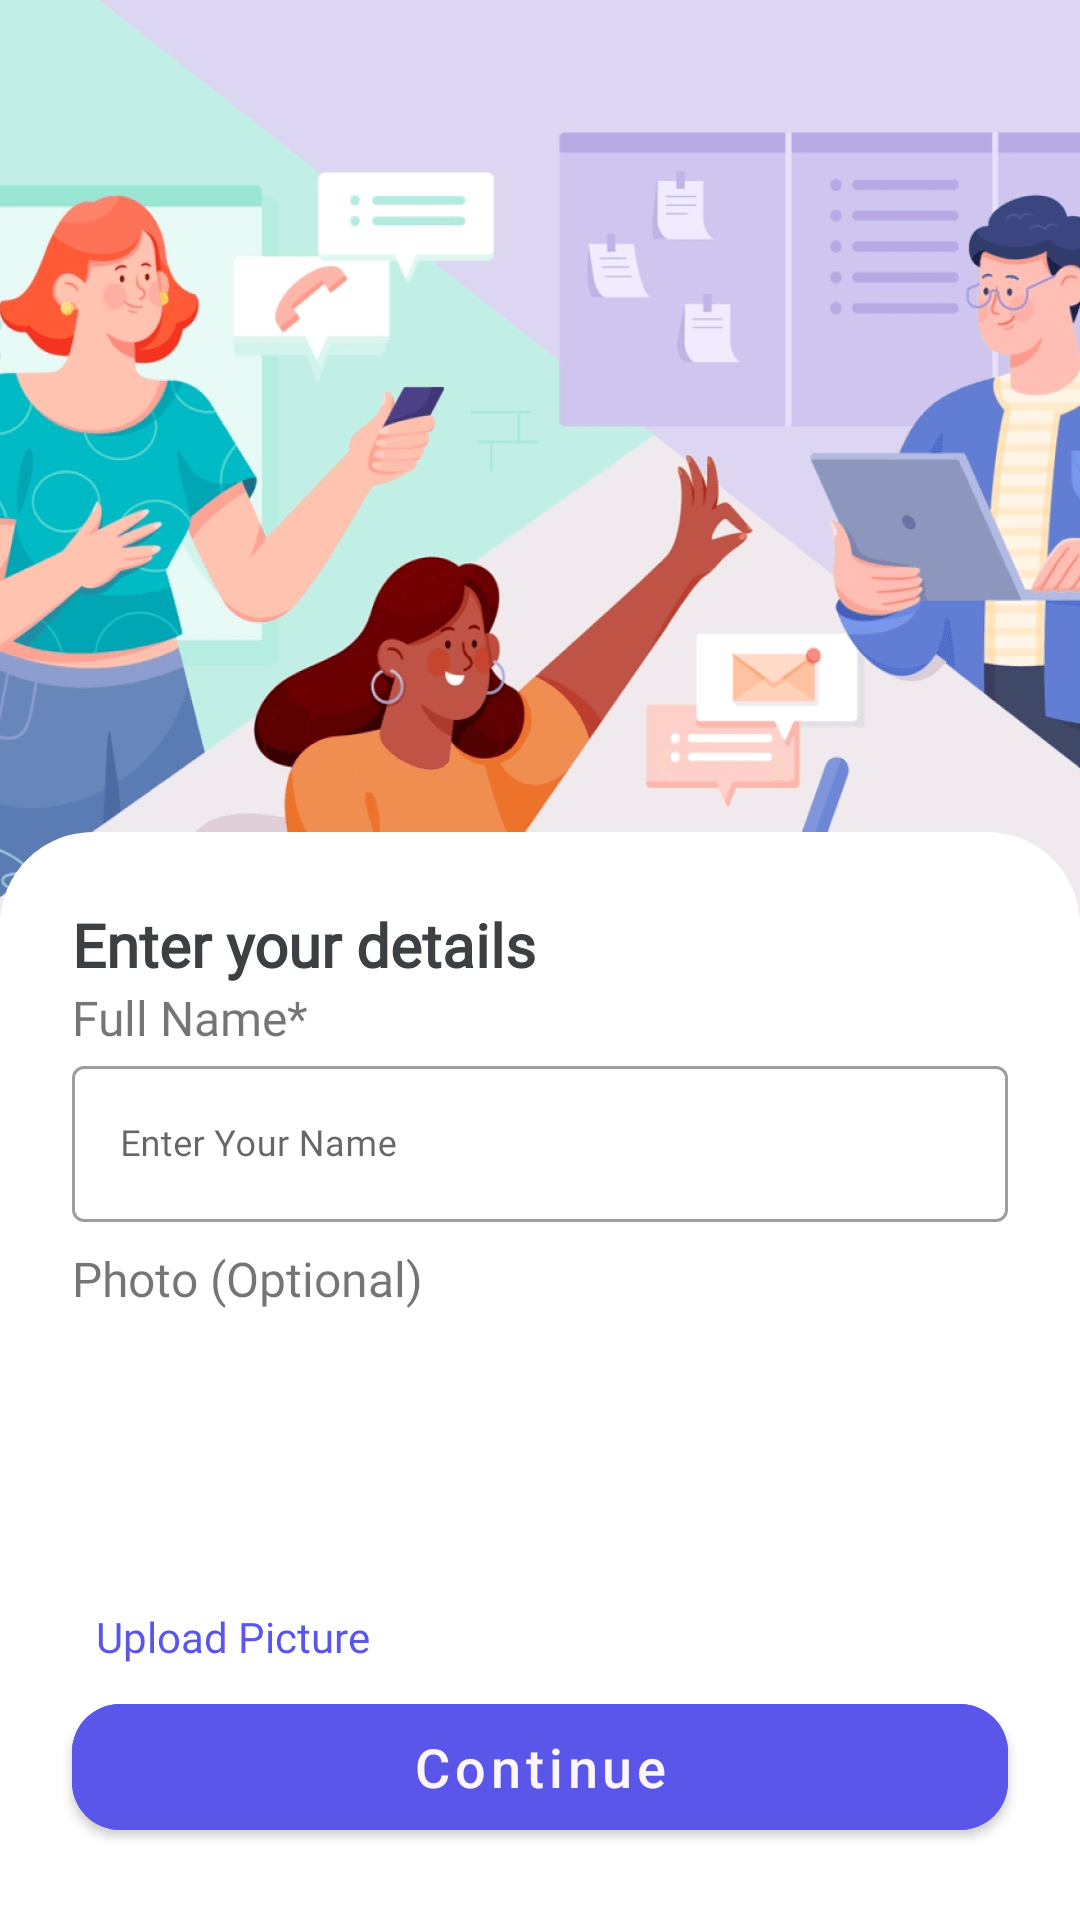

Produce the Android XML layout that renders to this screen, including the resource entries it uses.
<!-- AndroidManifest.xml: application theme Theme.CallLogger -->
<!-- res/layout/fragment_onboarding_name.xml -->
<?xml version="1.0" encoding="utf-8"?>
<androidx.constraintlayout.widget.ConstraintLayout xmlns:android="http://schemas.android.com/apk/res/android"
    xmlns:app="http://schemas.android.com/apk/res-auto"
    xmlns:tools="http://schemas.android.com/tools"
    android:layout_width="match_parent"
    android:layout_height="match_parent"
    tools:context=".ui.SignUpAndLogin.SignUpOtpFragment">

    <RelativeLayout
        android:layout_width="match_parent"
        android:layout_height="match_parent">

        <ImageView
            android:id="@+id/imgBackground"
            android:layout_width="match_parent"
            android:layout_height="wrap_content"
            android:background="@drawable/sign_up_background" />

        <LinearLayout
            android:layout_width="match_parent"
            android:layout_height="match_parent"
            android:layout_below="@+id/imgBackground"
            android:layout_marginTop="-100dp"
            android:background="@drawable/card_corner_background"
            android:orientation="vertical"
            android:padding="@dimen/dimens_24">

            <TextView
                android:id="@+id/welcomeTxt"
                android:layout_width="wrap_content"
                android:layout_height="wrap_content"
                android:fontFamily="@font/poppins_semibold"
                android:text="Enter your details"
                android:textColor="#3D4043"
                android:textSize="@dimen/dimens_20"
                android:textStyle="bold" />


            <androidx.constraintlayout.widget.ConstraintLayout
                android:layout_width="match_parent"
                android:layout_height="wrap_content"
                android:layout_marginTop="@dimen/dimen_32"
                android:orientation="horizontal">

                <TextView
                    android:id="@+id/txtFullName"
                    android:layout_width="wrap_content"
                    android:layout_height="wrap_content"
                    android:fontFamily="@font/poppins"
                    android:text="Full Name*"
                    android:textSize="@dimen/dimens_16"
                    app:layout_constraintStart_toStartOf="parent"
                    app:layout_constraintTop_toTopOf="parent" />

                <com.google.android.material.textfield.TextInputLayout
                    android:id="@+id/txtInputName"
                    style="@style/Widget.MaterialComponents.TextInputLayout.OutlinedBox"
                    android:layout_width="match_parent"
                    android:layout_height="wrap_content"
                    android:hint="Enter Your Name"
                    app:layout_constraintBottom_toBottomOf="parent"
                    app:layout_constraintStart_toStartOf="parent"
                    app:layout_constraintTop_toBottomOf="@+id/txtFullName">

                    <com.google.android.material.textfield.TextInputEditText
                        android:id="@+id/txtName"
                        android:layout_width="match_parent"
                        android:layout_height="52dp"
                        android:layout_gravity="center"
                        android:fontFamily="@font/poppins"
                        android:gravity="start|center"
                        android:inputType="text"
                        android:textSize="@dimen/dimens_12" />

                </com.google.android.material.textfield.TextInputLayout>

            </androidx.constraintlayout.widget.ConstraintLayout>

            <androidx.constraintlayout.widget.ConstraintLayout
                android:layout_width="match_parent"
                android:layout_height="wrap_content"
                android:layout_marginTop="@dimen/dimens_8"
                android:orientation="horizontal">

                <TextView
                    android:id="@+id/txtPhoto"
                    android:layout_width="wrap_content"
                    android:layout_height="wrap_content"
                    android:fontFamily="@font/poppins"
                    android:text="Photo (Optional)"
                    android:textSize="@dimen/dimens_16"
                    app:layout_constraintStart_toStartOf="parent"
                    app:layout_constraintTop_toTopOf="parent" />

                <de.hdodenhof.circleimageview.CircleImageView
                    android:id="@+id/imgPerson"
                    android:layout_width="@dimen/dimen_64"
                    android:layout_height="@dimen/dimen_64"
                    android:layout_marginTop="@dimen/dimens_8"
                    android:src="@drawable/person_image"
                    app:layout_constraintStart_toStartOf="parent"
                    app:layout_constraintTop_toBottomOf="@+id/txtPhoto" />

                <TextView
                    android:id="@+id/txtChangePicture"
                    android:layout_width="wrap_content"
                    android:layout_height="wrap_content"
                    android:layout_marginStart="@dimen/dimens_8"
                    android:fontFamily="@font/poppins"
                    android:text="Upload Picture"
                    android:textColor="@color/purple"
                    app:layout_constraintBottom_toBottomOf="@id/imgPerson"
                    app:layout_constraintStart_toEndOf="@id/imgPerson"
                    app:layout_constraintTop_toTopOf="@id/imgPerson" />


            </androidx.constraintlayout.widget.ConstraintLayout>

        </LinearLayout>
    </RelativeLayout>

    <com.google.android.material.button.MaterialButton
        android:id="@+id/continueButton"
        android:layout_width="match_parent"
        android:layout_height="54dp"
        android:layout_marginStart="@dimen/dimens_24"
        android:layout_marginEnd="@dimen/dimens_24"
        android:layout_marginBottom="@dimen/dimens_24"
        android:backgroundTint="@color/purple"
        android:text="Continue"
        android:textAllCaps="false"
        android:textSize="18sp"
        app:cornerRadius="@dimen/dimens_16"
        app:layout_constraintBottom_toBottomOf="parent" />
</androidx.constraintlayout.widget.ConstraintLayout>
<!-- resources referenced by this layout -->
<resources>
  <color name="purple">#5956E9</color>
  <dimen name="dimens_12">12dp</dimen>
  <dimen name="dimens_16">16dp</dimen>
  <dimen name="dimens_20">20dp</dimen>
  <dimen name="dimens_24">24dp</dimen>
  <dimen name="dimens_8">8dp</dimen>
  <!-- drawable card_corner_background (drawable) -->
  <?xml version="1.0" encoding="utf-8"?>
  <shape xmlns:android="http://schemas.android.com/apk/res/android"
      android:shape="rectangle">
  
      <solid android:color="#FFFFFF" />
  
      <stroke
          android:width="2dp"
          android:color="#FFFFFF" />
  
      <padding
          android:bottom="5dp"
          android:left="5dp"
          android:right="5dp"
          android:top="5dp" />
  
      <corners
          android:topLeftRadius="@dimen/dimens_30"
          android:topRightRadius="@dimen/dimens_30" />
  
  </shape>
  <!-- drawable person_image (drawable) -->
  <vector xmlns:android="http://schemas.android.com/apk/res/android"
      android:width="@dimen/dimens_24"
      android:height="@dimen/dimens_24"
      android:tint="@color/grayish"
      android:viewportWidth="24"
      android:viewportHeight="24">
      <path
          android:fillColor="@android:color/white"
          android:pathData="M12,12c2.21,0 4,-1.79 4,-4s-1.79,-4 -4,-4 -4,1.79 -4,4 1.79,4 4,4zM12,14c-2.67,0 -8,1.34 -8,4v2h16v-2c0,-2.66 -5.33,-4 -8,-4z" />
  </vector>
  <!-- drawable sign_up_background: png bitmap (drawable-xxhdpi, 97983 bytes) -->
  <style name="Theme.CallLogger" parent="Theme.MaterialComponents.Light.NoActionBar.Bridge">
          
          <item name="colorPrimary">@color/gray_complimentary</item>
          <item name="colorPrimaryVariant">@color/black</item>
          <item name="colorOnPrimary">@color/white_complimentary</item>
          
          <item name="colorSecondary">@color/dark</item>
          <item name="colorSecondaryVariant">@color/gray_complimentary</item>
          <item name="colorOnSecondary">@color/white_complimentary</item>
          
          <item name="android:statusBarColor" tools:targetApi="l">@color/white</item>
          
          <item name="android:windowLightStatusBar">true</item>
  
      </style>
  <dimen name="dimens_30">30dp</dimen>
  <color name="grayish">#52575D</color>
  <color name="gray_complimentary">#B0A8B9</color>
  <color name="black">#000000</color>
  <color name="white_complimentary">#FEF6FF</color>
  <color name="dark">#3D4043</color>
  <color name="white">#FFFFFF</color>
</resources>
